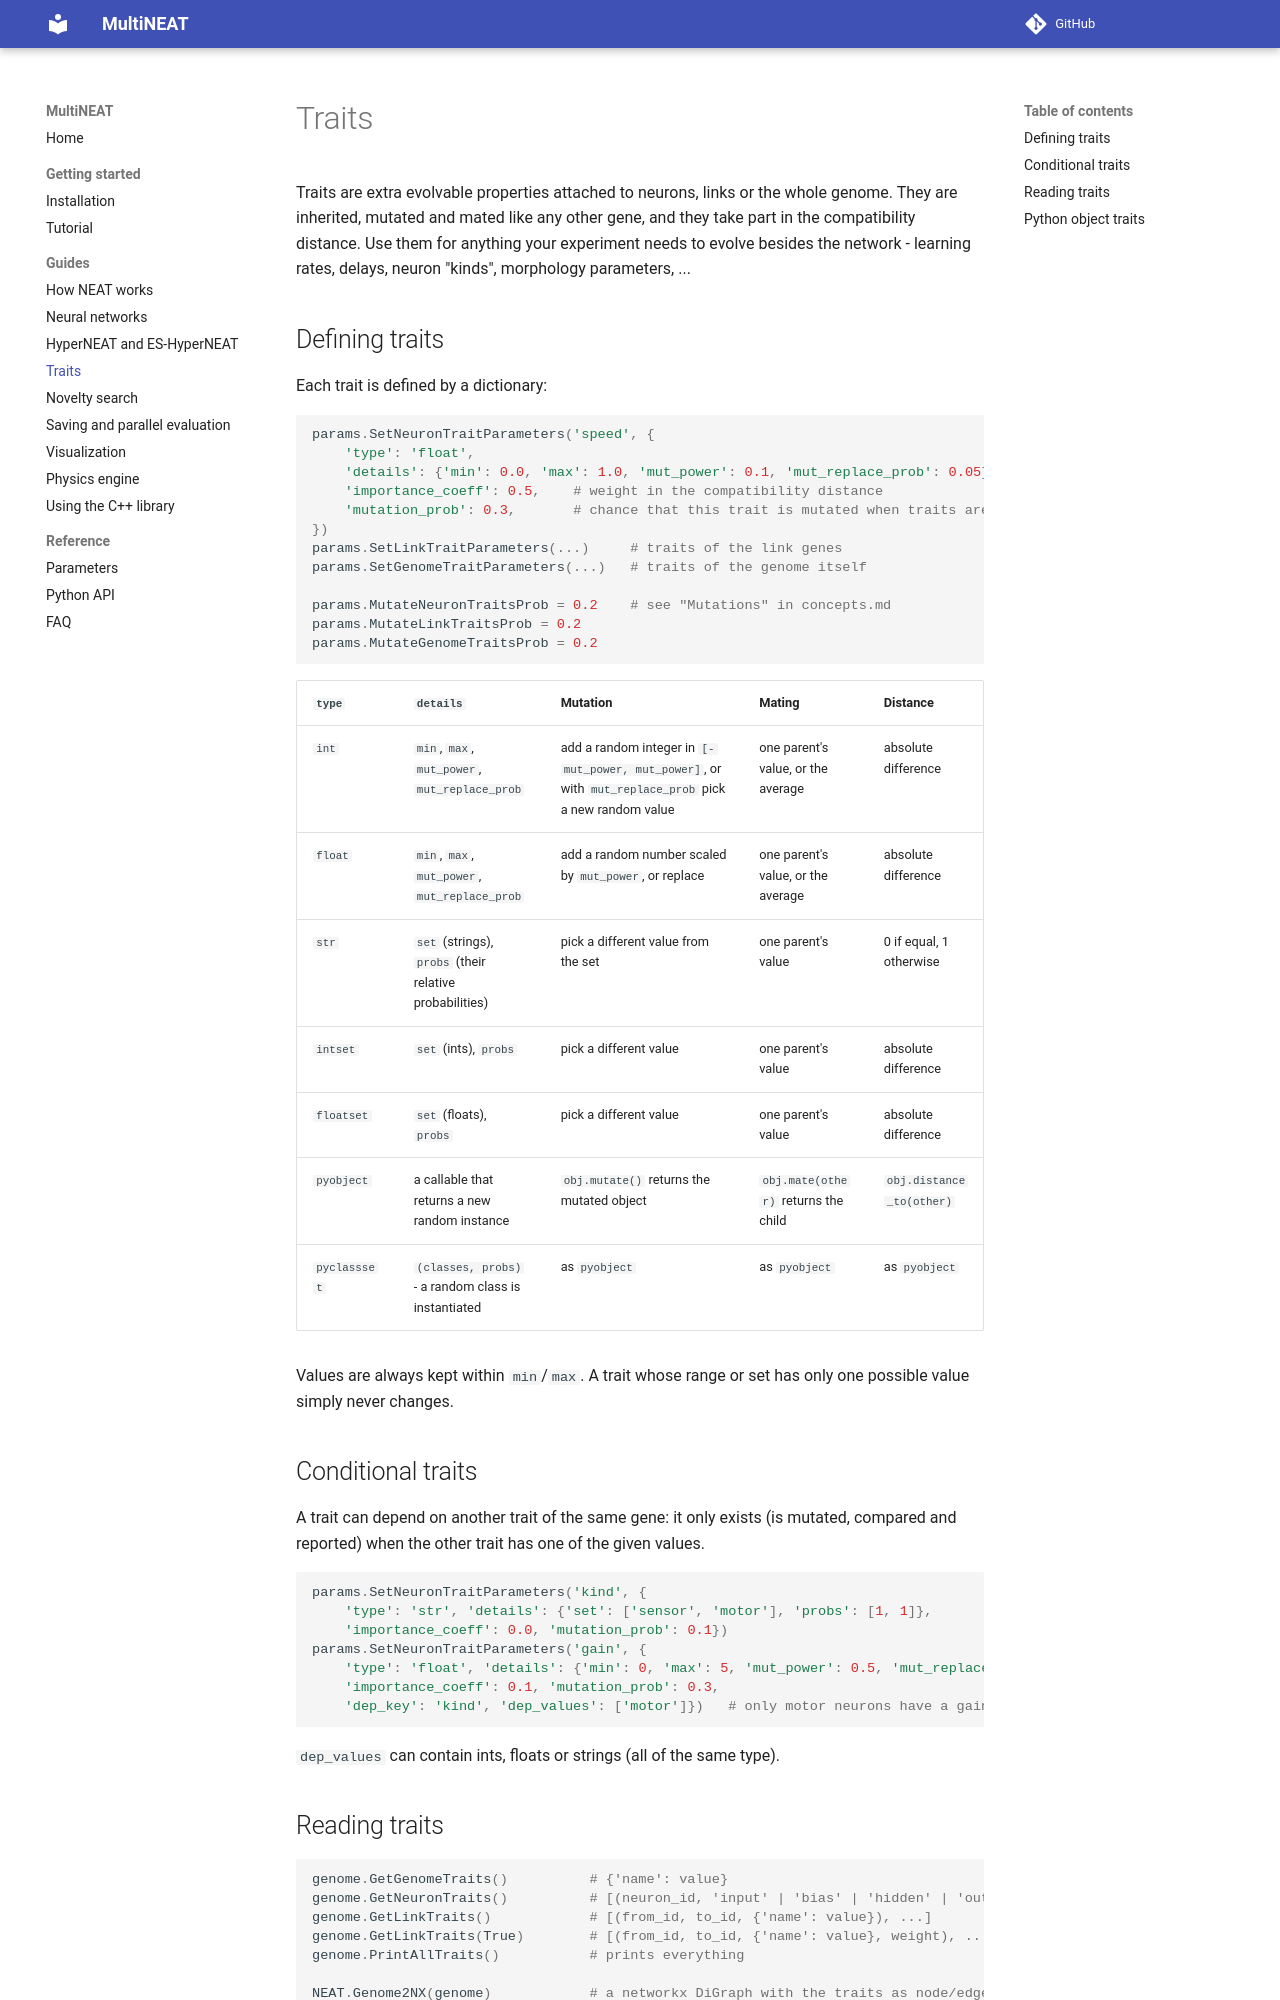

repository: peter-ch/MultiNEAT · page: traits/index.html · generator: mkdocs

# Traits

Traits are extra evolvable properties attached to neurons, links or the whole genome. They are
inherited, mutated and mated like any other gene, and they take part in the compatibility distance.
Use them for anything your experiment needs to evolve besides the network - learning rates, delays,
neuron "kinds", morphology parameters, ...

## Defining traits

Each trait is defined by a dictionary:

```python
params.SetNeuronTraitParameters('speed', {
    'type': 'float',
    'details': {'min': 0.0, 'max': 1.0, 'mut_power': 0.1, 'mut_replace_prob': 0.05},
    'importance_coeff': 0.5,    # weight in the compatibility distance
    'mutation_prob': 0.3,       # chance that this trait is mutated when traits are mutated
})
params.SetLinkTraitParameters(...)     # traits of the link genes
params.SetGenomeTraitParameters(...)   # traits of the genome itself

params.MutateNeuronTraitsProb = 0.2    # see "Mutations" in concepts.md
params.MutateLinkTraitsProb = 0.2
params.MutateGenomeTraitsProb = 0.2
```

| `type` | `details` | Mutation | Mating | Distance |
|---|---|---|---|---|
| `int` | `min`, `max`, `mut_power`, `mut_replace_prob` | add a random integer in `[-mut_power, mut_power]`, or with `mut_replace_prob` pick a new random value | one parent's value, or the average | absolute difference |
| `float` | `min`, `max`, `mut_power`, `mut_replace_prob` | add a random number scaled by `mut_power`, or replace | one parent's value, or the average | absolute difference |
| `str` | `set` (strings), `probs` (their relative probabilities) | pick a different value from the set | one parent's value | 0 if equal, 1 otherwise |
| `intset` | `set` (ints), `probs` | pick a different value | one parent's value | absolute difference |
| `floatset` | `set` (floats), `probs` | pick a different value | one parent's value | absolute difference |
| `pyobject` | a callable that returns a new random instance | `obj.mutate()` returns the mutated object | `obj.mate(other)` returns the child | `obj.distance_to(other)` |
| `pyclassset` | `(classes, probs)` - a random class is instantiated | as `pyobject` | as `pyobject` | as `pyobject` |

Values are always kept within `min`/`max`. A trait whose range or set has only one possible value
simply never changes.

## Conditional traits

A trait can depend on another trait of the same gene: it only exists (is mutated, compared and
reported) when the other trait has one of the given values.

```python
params.SetNeuronTraitParameters('kind', {
    'type': 'str', 'details': {'set': ['sensor', 'motor'], 'probs': [1, 1]},
    'importance_coeff': 0.0, 'mutation_prob': 0.1})
params.SetNeuronTraitParameters('gain', {
    'type': 'float', 'details': {'min': 0, 'max': 5, 'mut_power': 0.5, 'mut_replace_prob': 0.1},
    'importance_coeff': 0.1, 'mutation_prob': 0.3,
    'dep_key': 'kind', 'dep_values': ['motor']})   # only motor neurons have a gain
```

`dep_values` can contain ints, floats or strings (all of the same type).
